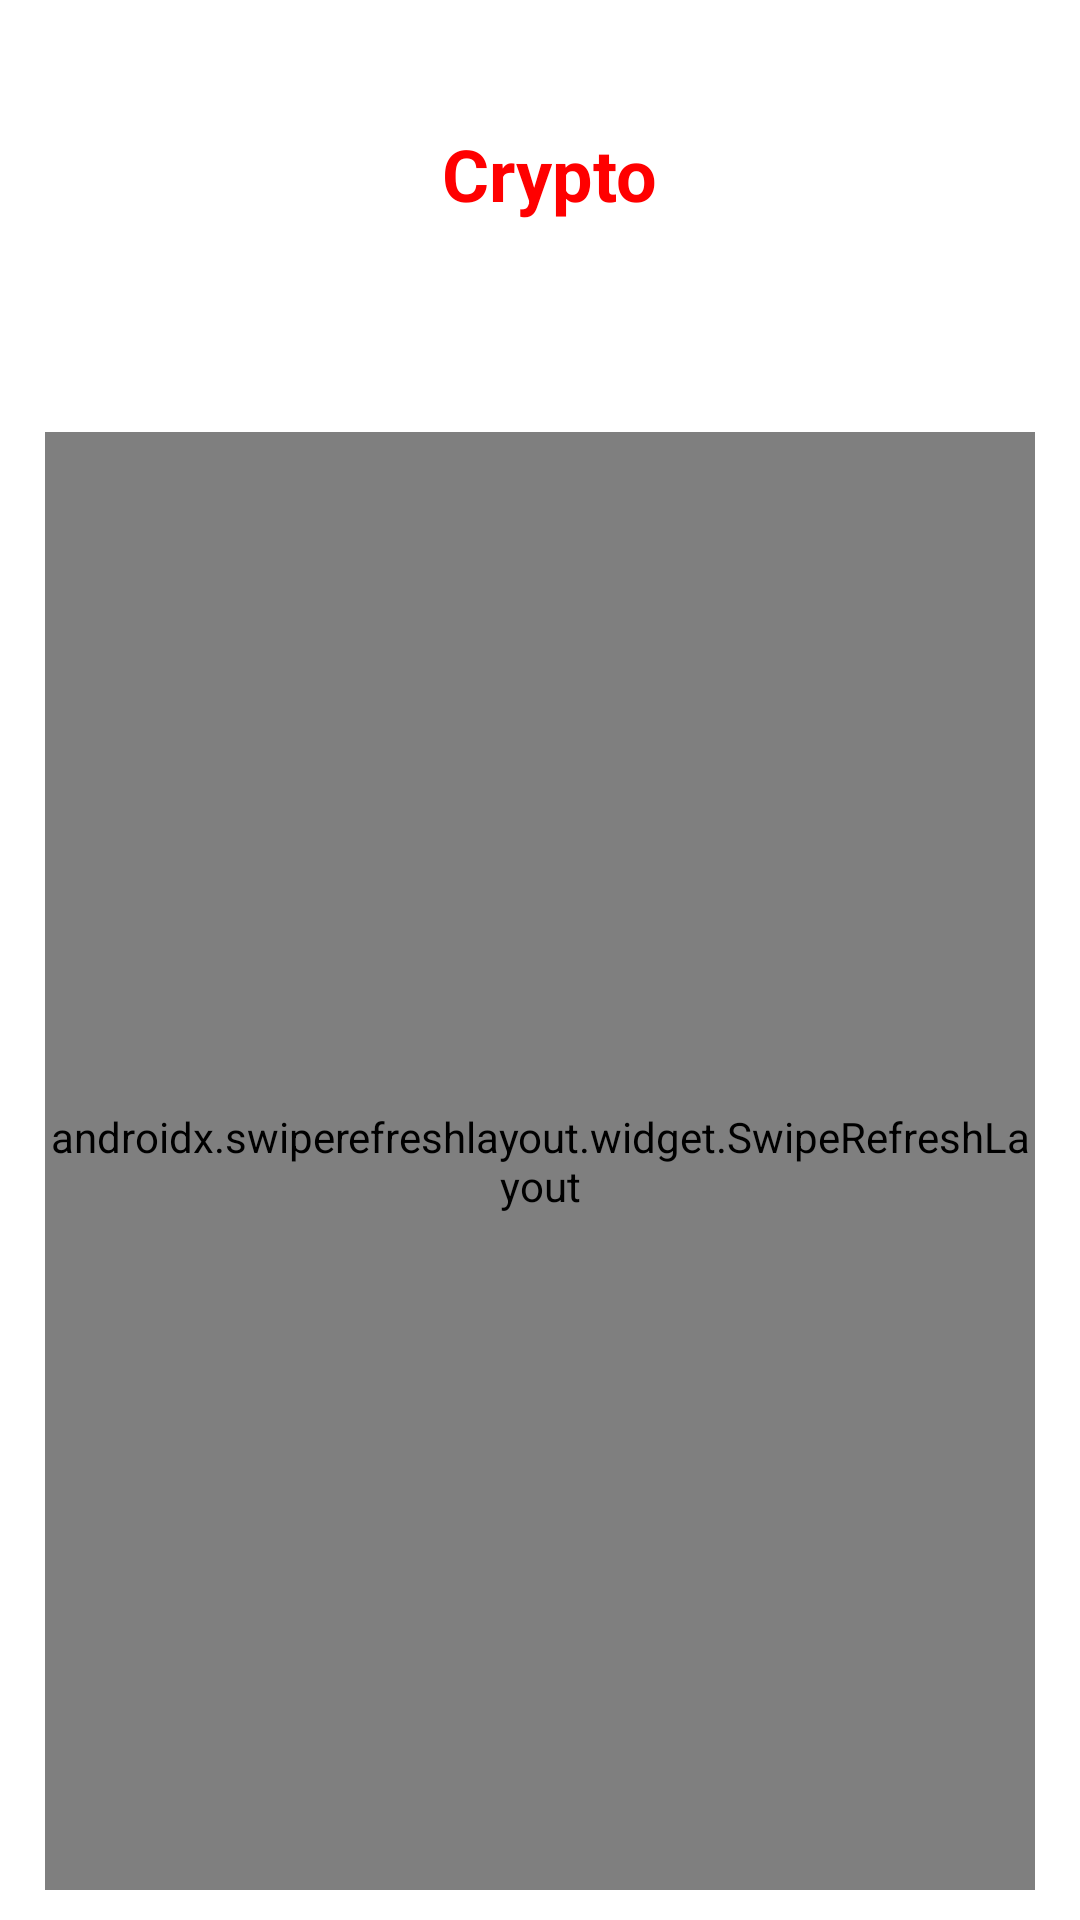

Android layout source for this screen:
<!-- AndroidManifest.xml: application theme Theme.TagHiveApp -->
<!-- res/layout/fragment_ticker.xml -->
<?xml version="1.0" encoding="utf-8"?>
<androidx.constraintlayout.widget.ConstraintLayout xmlns:android="http://schemas.android.com/apk/res/android"
    xmlns:app="http://schemas.android.com/apk/res-auto"
    xmlns:tools="http://schemas.android.com/tools"
    android:layout_width="match_parent"
    android:layout_height="match_parent"
    tools:context=".TickerFragment">

    <androidx.appcompat.widget.Toolbar
        android:id="@+id/appBarLayout"
        android:layout_width="match_parent"
        android:layout_height="wrap_content"
        android:layout_marginTop="30dp"
        app:layout_collapseMode="pin"
        app:layout_constraintStart_toStartOf="parent"
        app:layout_constraintTop_toTopOf="parent">

        <RelativeLayout
            android:layout_width="match_parent"
            android:layout_height="wrap_content"
            android:layout_marginEnd="10dp">

            <TextView
                android:layout_width="match_parent"
                android:layout_height="wrap_content"
                android:layout_centerVertical="true"
                android:gravity="center"
                android:text="Crypto"
                android:textColor="#ff0000"
                android:textSize="24dp"
                android:textStyle="bold" />

        </RelativeLayout>

    </androidx.appcompat.widget.Toolbar>

    <com.google.android.material.tabs.TabLayout
        android:id="@+id/tl_matchdetails"
        android:layout_width="match_parent"
        android:layout_height="wrap_content"
        android:layout_marginStart="20dp"
        android:layout_marginEnd="20dp"
        android:layout_marginBottom="5dp"
        app:layout_constraintTop_toBottomOf="@id/appBarLayout"
        app:tabMinWidth="40dp"
        app:tabMode="fixed"
        app:tabSelectedTextColor="@color/black"
        app:tabTextColor="@color/black" />

    <androidx.constraintlayout.widget.ConstraintLayout
        android:layout_width="match_parent"
        android:layout_height="0dp"
        android:layout_marginHorizontal="15dp"
        android:layout_marginTop="10dp"
        android:layout_marginBottom="10dp"
        app:layout_constraintBottom_toBottomOf="parent"
        app:layout_constraintTop_toBottomOf="@id/tl_matchdetails">

        <androidx.swiperefreshlayout.widget.SwipeRefreshLayout
            android:id="@+id/pullToRefresh"
            android:layout_width="match_parent"
            android:layout_height="match_parent"
            app:layout_constraintBottom_toBottomOf="parent"
            app:layout_constraintTop_toTopOf="parent">

            <androidx.viewpager2.widget.ViewPager2
                android:id="@+id/vpMatchDetails"
                android:layout_width="match_parent"
                android:layout_height="match_parent"
                android:fitsSystemWindows="false"
                app:layout_constraintBottom_toBottomOf="parent"
                app:layout_constraintTop_toTopOf="parent" />

        </androidx.swiperefreshlayout.widget.SwipeRefreshLayout>

    </androidx.constraintlayout.widget.ConstraintLayout>

    

</androidx.constraintlayout.widget.ConstraintLayout>
<!-- resources referenced by this layout -->
<resources>
  <style name="Theme.TagHiveApp" parent="Theme.MaterialComponents.DayNight.DarkActionBar">
          
          <item name="colorPrimary">@color/purple_500</item>
          <item name="colorPrimaryVariant">@color/purple_700</item>
          <item name="colorOnPrimary">@color/white</item>
          
          <item name="colorSecondary">@color/teal_200</item>
          <item name="colorSecondaryVariant">@color/teal_700</item>
          <item name="colorOnSecondary">@color/black</item>
          
          <item name="android:statusBarColor" tools:targetApi="l">?attr/colorPrimaryVariant</item>
          
      </style>
  <!-- not gathered from this repository: default colours our renderer supplied (Android Studio template values) -->
  <color name="purple_500">#FF6200EE</color>
  <color name="purple_700">#FF3700B3</color>
  <color name="teal_200">#FF03DAC5</color>
  <color name="teal_700">#FF018786</color>
  <color name="black">#FF000000</color>
  <color name="white">#FFFFFFFF</color>
</resources>
